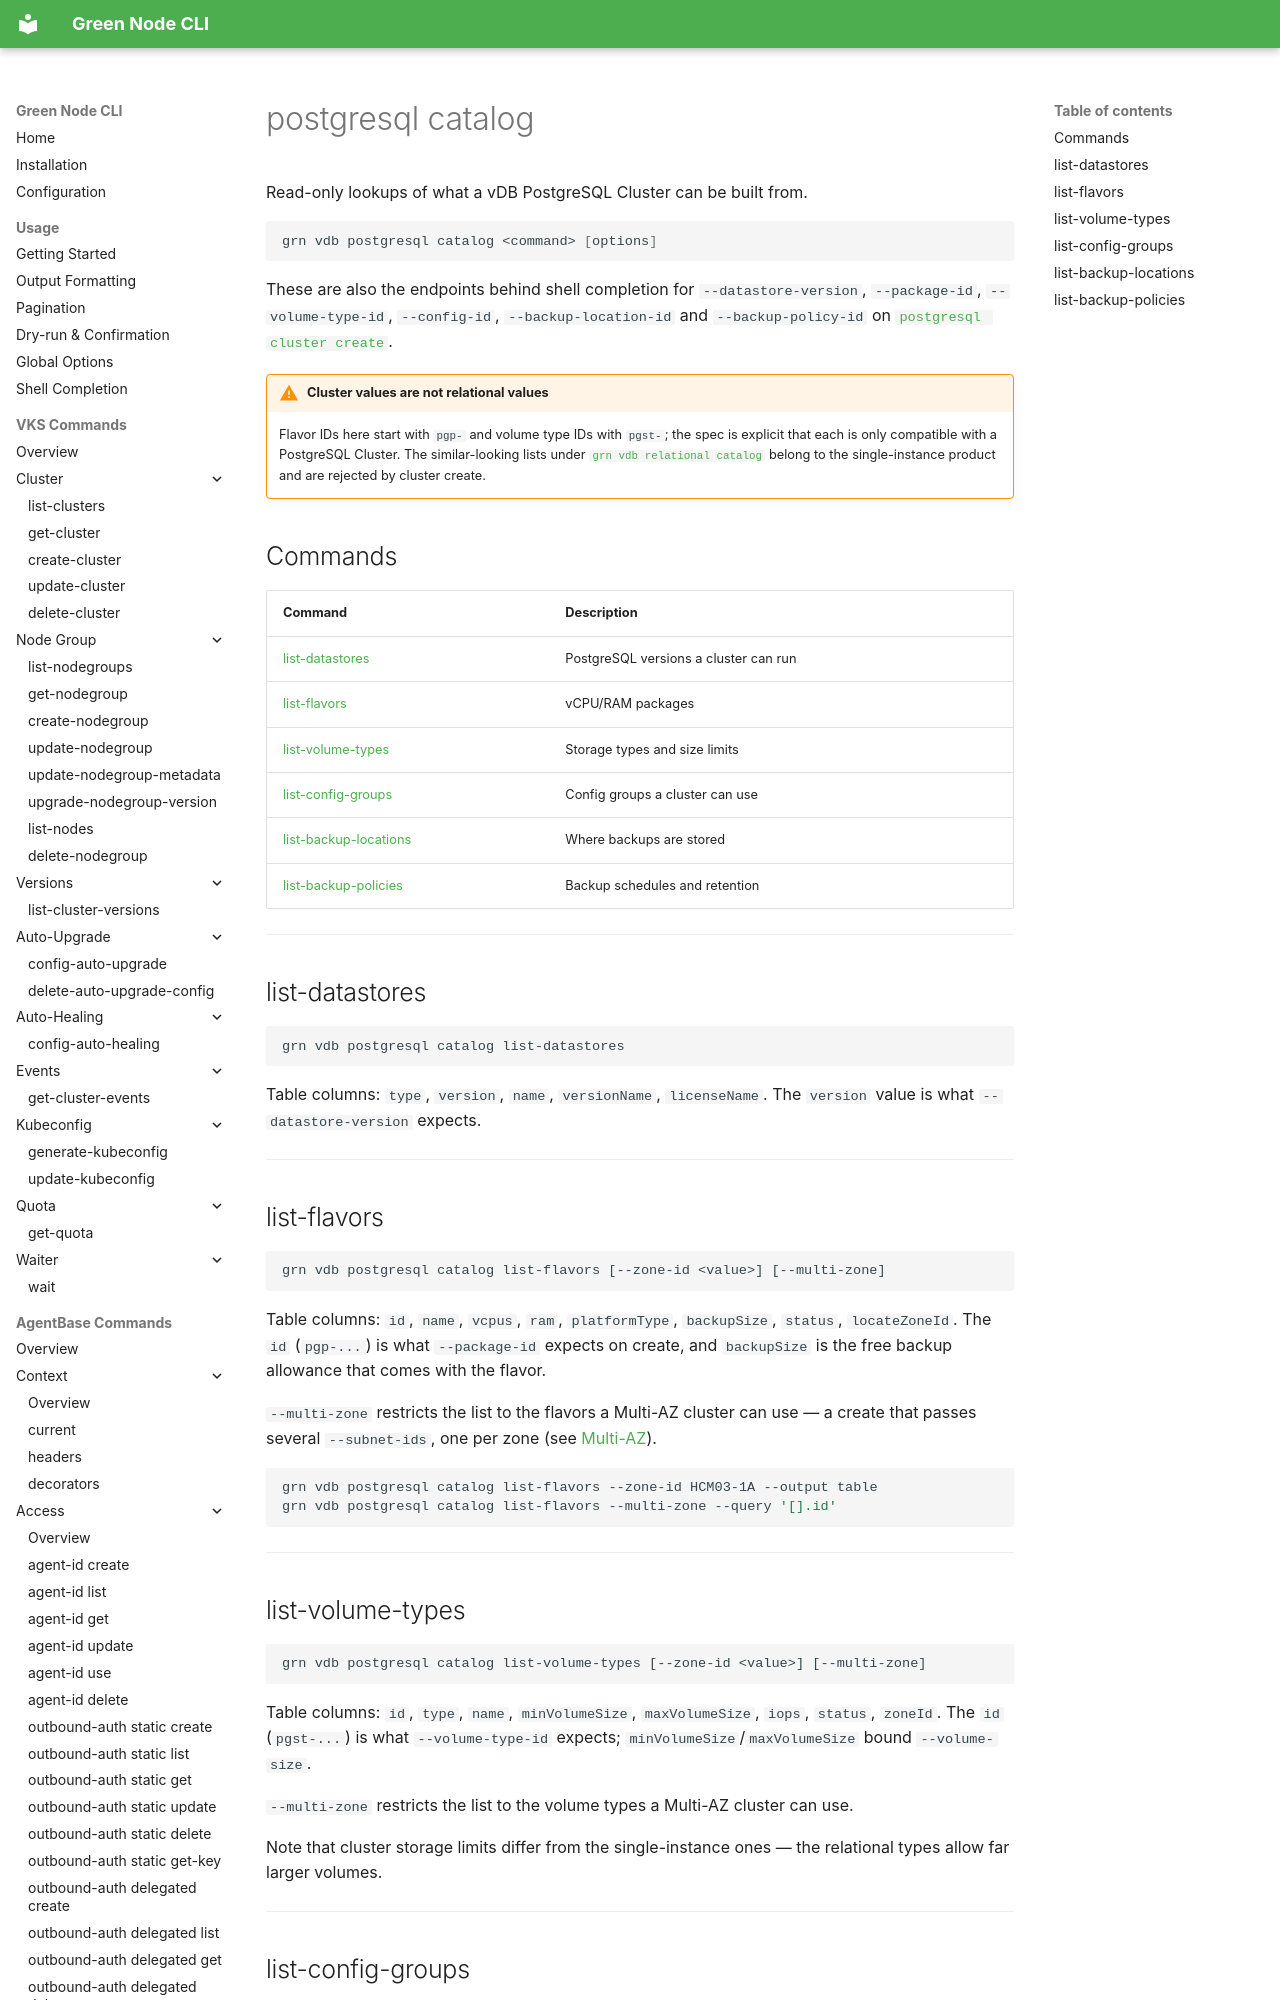

repository: GreenNodeHub/greennode-cli · page: commands/vdb/postgresql-catalog/index.html · generator: mkdocs

# postgresql catalog

Read-only lookups of what a vDB PostgreSQL Cluster can be built from.

```bash
grn vdb postgresql catalog <command> [options]
```

These are also the endpoints behind shell completion for `--datastore-version`,
`--package-id`, `--volume-type-id`, `--config-id`, `--backup-location-id` and
`--backup-policy-id` on
[`postgresql cluster create`](postgresql-cluster.md#create).

!!! warning "Cluster values are not relational values"
    Flavor IDs here start with `pgp-` and volume type IDs with `pgst-`; the spec is
    explicit that each is only compatible with a PostgreSQL Cluster. The
    similar-looking lists under
    [`grn vdb relational catalog`](relational-catalog.md) belong to the
    single-instance product and are rejected by cluster create.
